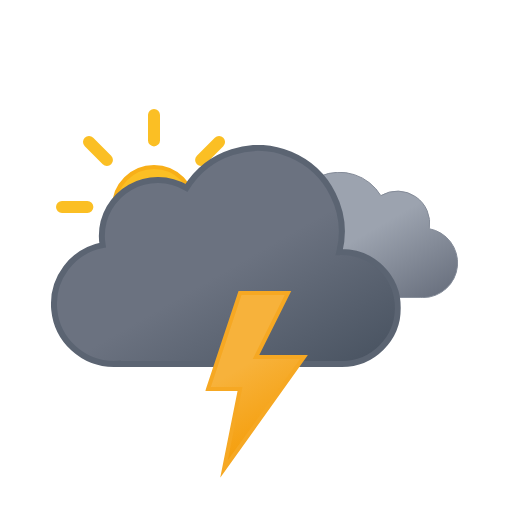
t = 0.00 s
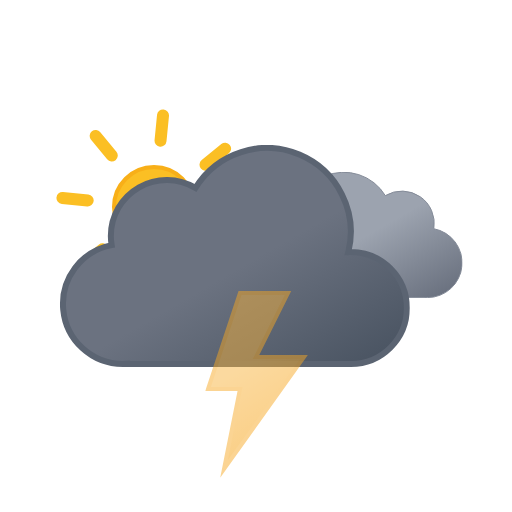
t = 0.75 s
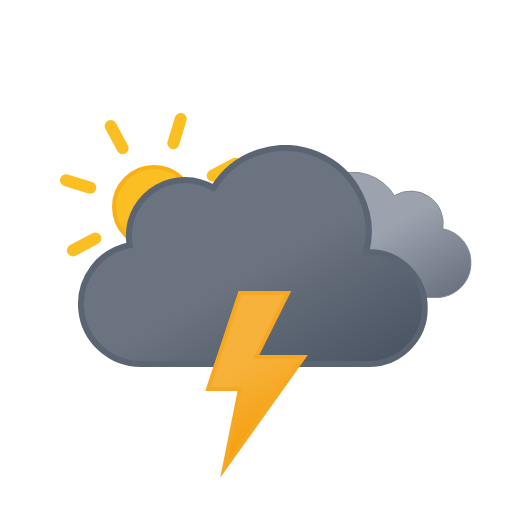
t = 2.25 s
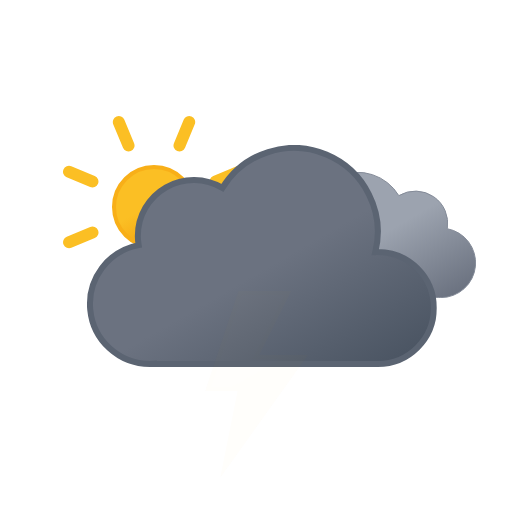
t = 3.00 s
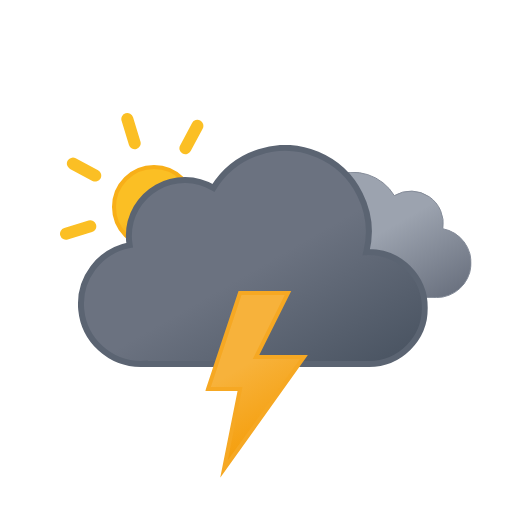
t = 3.75 s
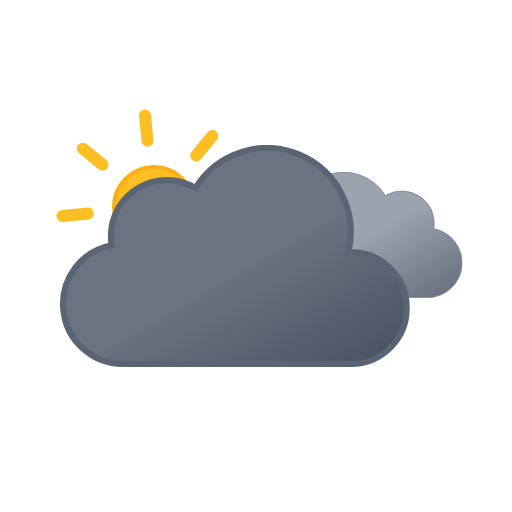
t = 5.25 s

The animated SVG that drew these frames (rendered in a browser with its animation timeline set to each time). Animation: 4 SMIL elements (animate=1,animateTransform=3); one cycle of 6.00 s, repeats indefinitely.

<svg xmlns="http://www.w3.org/2000/svg" xmlns:xlink="http://www.w3.org/1999/xlink" viewBox="0 0 512 512">
    <defs>
        <linearGradient id="a" x1="52.74" y1="9.62" x2="133.36" y2="149.27" gradientUnits="userSpaceOnUse">
            <stop offset="0" stop-color="#9ca3af"/>
            <stop offset="0.45" stop-color="#9ca3af"/>
            <stop offset="1" stop-color="#6b7280"/>
        </linearGradient>
        <linearGradient id="b" x1="99.45" y1="30.68" x2="232.64" y2="261.37" gradientUnits="userSpaceOnUse">
            <stop offset="0" stop-color="#6b7280"/>
            <stop offset="0.45" stop-color="#6b7280"/>
            <stop offset="1" stop-color="#4b5563"/>
        </linearGradient>
        <linearGradient id="c" x1="8.67" y1="17.07" x2="80.88" y2="142.14" gradientUnits="userSpaceOnUse">
            <stop offset="0" stop-color="#f7b23b"/>
            <stop offset="0.45" stop-color="#f7b23b"/>
            <stop offset="1" stop-color="#f59e0b"/>
        </linearGradient>
        <linearGradient id="d" x1="78" y1="63.35" x2="118" y2="132.65" gradientUnits="userSpaceOnUse">
            <stop offset="0" stop-color="#fbbf24"/>
            <stop offset="0.45" stop-color="#fbbf24"/>
            <stop offset="1" stop-color="#f59e0b"/>
        </linearGradient>
        <symbol id="f" viewBox="0 0 196 196">
            <!-- sun-core -->
            <circle cx="98" cy="98" r="40" stroke="#f8af18" stroke-miterlimit="10" stroke-width="4" fill="url(#d)"/>

            <!-- sun-rays -->
            <path d="M98,31.38V6m0,184V164.62M145.11,50.89,163.05,33M33,163.05l17.94-17.94m0-94.22L33,33m130.1,130.1-17.94-17.94M6,98H31.38M190,98H164.62" fill="none" stroke="#fbbf24" stroke-linecap="round" stroke-miterlimit="10" stroke-width="12">
                <animateTransform
                    attributeName="transform"
                    additive="sum"
                    type="rotate"
                    values="0 98 98; 45 98 98"
                    dur="6s"
                    repeatCount="indefinite"/>
            </path>
        </symbol>
        <symbol id="h" viewBox="0 0 200.26 126.12">
            <path d="M.5,93.18a32.44,32.44,0,0,0,32.44,32.44H162.69v-.12c.77,0,1.53.12,2.31.12a34.75,34.75,0,0,0,6.49-68.89A32.38,32.38,0,0,0,123,23.62,48.58,48.58,0,0,0,34.4,60.81c-.49,0-1-.07-1.46-.07A32.44,32.44,0,0,0,.5,93.18Z" stroke="#848b98" stroke-miterlimit="10" fill="url(#a)"/>
        </symbol>
        <symbol id="i" viewBox="0 0 350 222">
            <path d="M291,107c-.85,0-1.68.09-2.53.13A83.9,83.9,0,0,0,135.6,42.92,55.91,55.91,0,0,0,51,91a56.56,56.56,0,0,0,.8,9.08A60,60,0,0,0,63,219c1.35,0,2.67-.11,4-.2v.2H291a56,56,0,0,0,0-112Z" stroke="#5b6472" stroke-miterlimit="10" stroke-width="6" fill="url(#b)"/>
        </symbol>
        <symbol id="g" viewBox="0 0 398 222" overflow="visible">
            <!-- dark-cloud -->
            <use width="200.26" height="126.12" transform="translate(198 27)" xlink:href="#h">
                <animateTransform
                    attributeName="transform"
                    additive="sum"
                    type="translate"
                    values="-9 0; 9 0; -9 0"
                    dur="6s"
                    repeatCount="indefinite"/>
            </use>

            <!-- black-cloud -->
            <use width="350" height="222" xlink:href="#i">
                <animateTransform
                    attributeName="transform"
                    additive="sum"
                    type="translate"
                    values="-18 0; 18 0; -18 0"
                    dur="6s"
                    repeatCount="indefinite"/>
            </use>
        </symbol>
        <symbol id="e" viewBox="0 0 410.84 258" overflow="visible">
            <use width="196" height="196" xlink:href="#f"/>
            <use width="398" height="222" transform="translate(12.84 36)" xlink:href="#g"/>
        </symbol>
        <symbol id="j" viewBox="0 0 102.66 186.75">
            <!-- lightning-bolt -->
            <polygon points="34.77 2 2.77 98 34.77 98 18.77 178 98.78 66 50.77 66 82.78 2 34.77 2" stroke="#f6a823" stroke-miterlimit="10" stroke-width="4" fill="url(#c)">
                <animate
                    id="x1"
                    attributeName="opacity"
                    values="1; 1; 0; 1; 0; 1; 0; 1"
                    begin="0s; x1.end+.67s"
                    dur="1.33s"
                    keyTimes="0; .38; .5; .63; .75; .86; .94; 1"/>
            </polygon>
        </symbol>
    </defs>
    <use width="410.84" height="258" transform="translate(56 109)" xlink:href="#e"/>
    <use width="102.66" height="186.74" transform="translate(205.23 291)" xlink:href="#j"/>
</svg>
